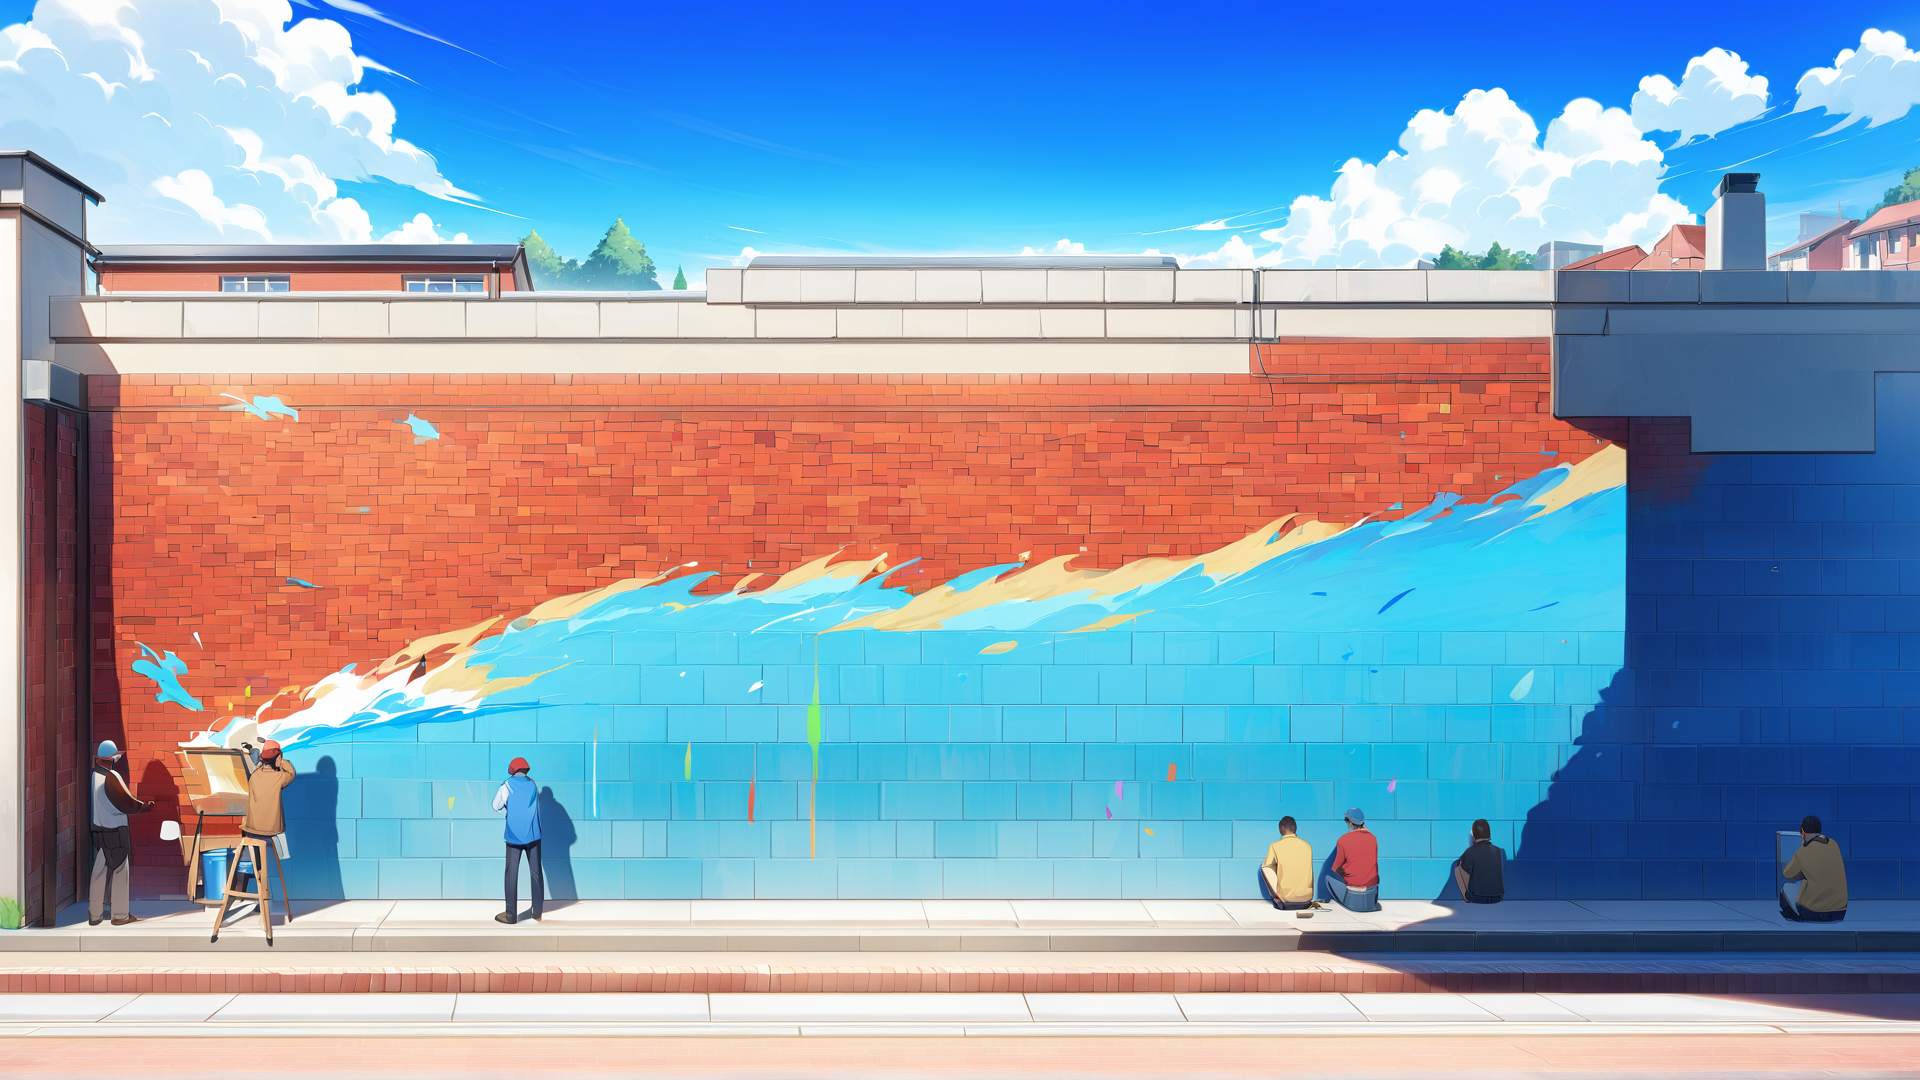
Generation parameters embedded in this image by ComfyUI (PNG 'prompt' text chunk: the API-format workflow graph, JSON):
{"3":{"inputs":{"seed":179493256529408,"steps":20,"cfg":8.0,"sampler_name":"euler_ancestral_cfg_pp","scheduler":"karras","denoise":1.0,"model":["17",0],"positive":["6",0],"negative":["7",0],"latent_image":["5",0]},"class_type":"KSampler","_meta":{"title":"KSampler"}},"4":{"inputs":{"ckpt_name":"SD\\animagineXLV31_v30.safetensors"},"class_type":"CheckpointLoaderSimple","_meta":{"title":"Load Checkpoint"}},"5":{"inputs":{"width":1920,"height":1080,"batch_size":1},"class_type":"EmptyLatentImage","_meta":{"title":"Empty Latent Image"}},"6":{"inputs":{"text":"outdoors,a red brick wall , blue sky, day, a red brick wall approximately the height of an average person, Multiple people working on a mural on a red brick fwall, painting with brushes <lora:Better Anime - [Background] - SDXL Version 1:0.5>","clip":["17",1]},"class_type":"CLIPTextEncode","_meta":{"title":"CLIP Text Encode (Positive)"}},"7":{"inputs":{"text":"multiple girls, lowres, text, error, missing arms, missing legs, missing fingers, extra digit, fewer digits, cropped, worst quality, low quality, jpeg artifacts, signature, watermark, out of frame, extra fingers, mutated hands, (poorly drawn hands), (poorly drawn face), (mutation), (deformed breasts), (ugly), blurry, (bad anatomy), (bad proportions), (extra limbs), cloned face, flat color, monochrome, limited palette,","clip":["17",1]},"class_type":"CLIPTextEncode","_meta":{"title":"CLIP Text Encode (Negative)"}},"8":{"inputs":{"samples":["3",0],"vae":["4",2]},"class_type":"VAEDecode","_meta":{"title":"VAE Decode"}},"15":{"inputs":{"vae_name":"taesd"},"class_type":"VAELoader","_meta":{"title":"Load VAE"}},"17":{"inputs":{"lora_name":"SD\\Better Anime Backgrounds - [Background] - SDXL Version 1.safetensors","strength_model":0.5,"strength_clip":1.0,"model":["4",0],"clip":["4",1]},"class_type":"LoraLoader","_meta":{"title":"Load LoRA"}},"18":{"inputs":{"images":["8",0]},"class_type":"PreviewImage","_meta":{"title":"Preview Image"}}}